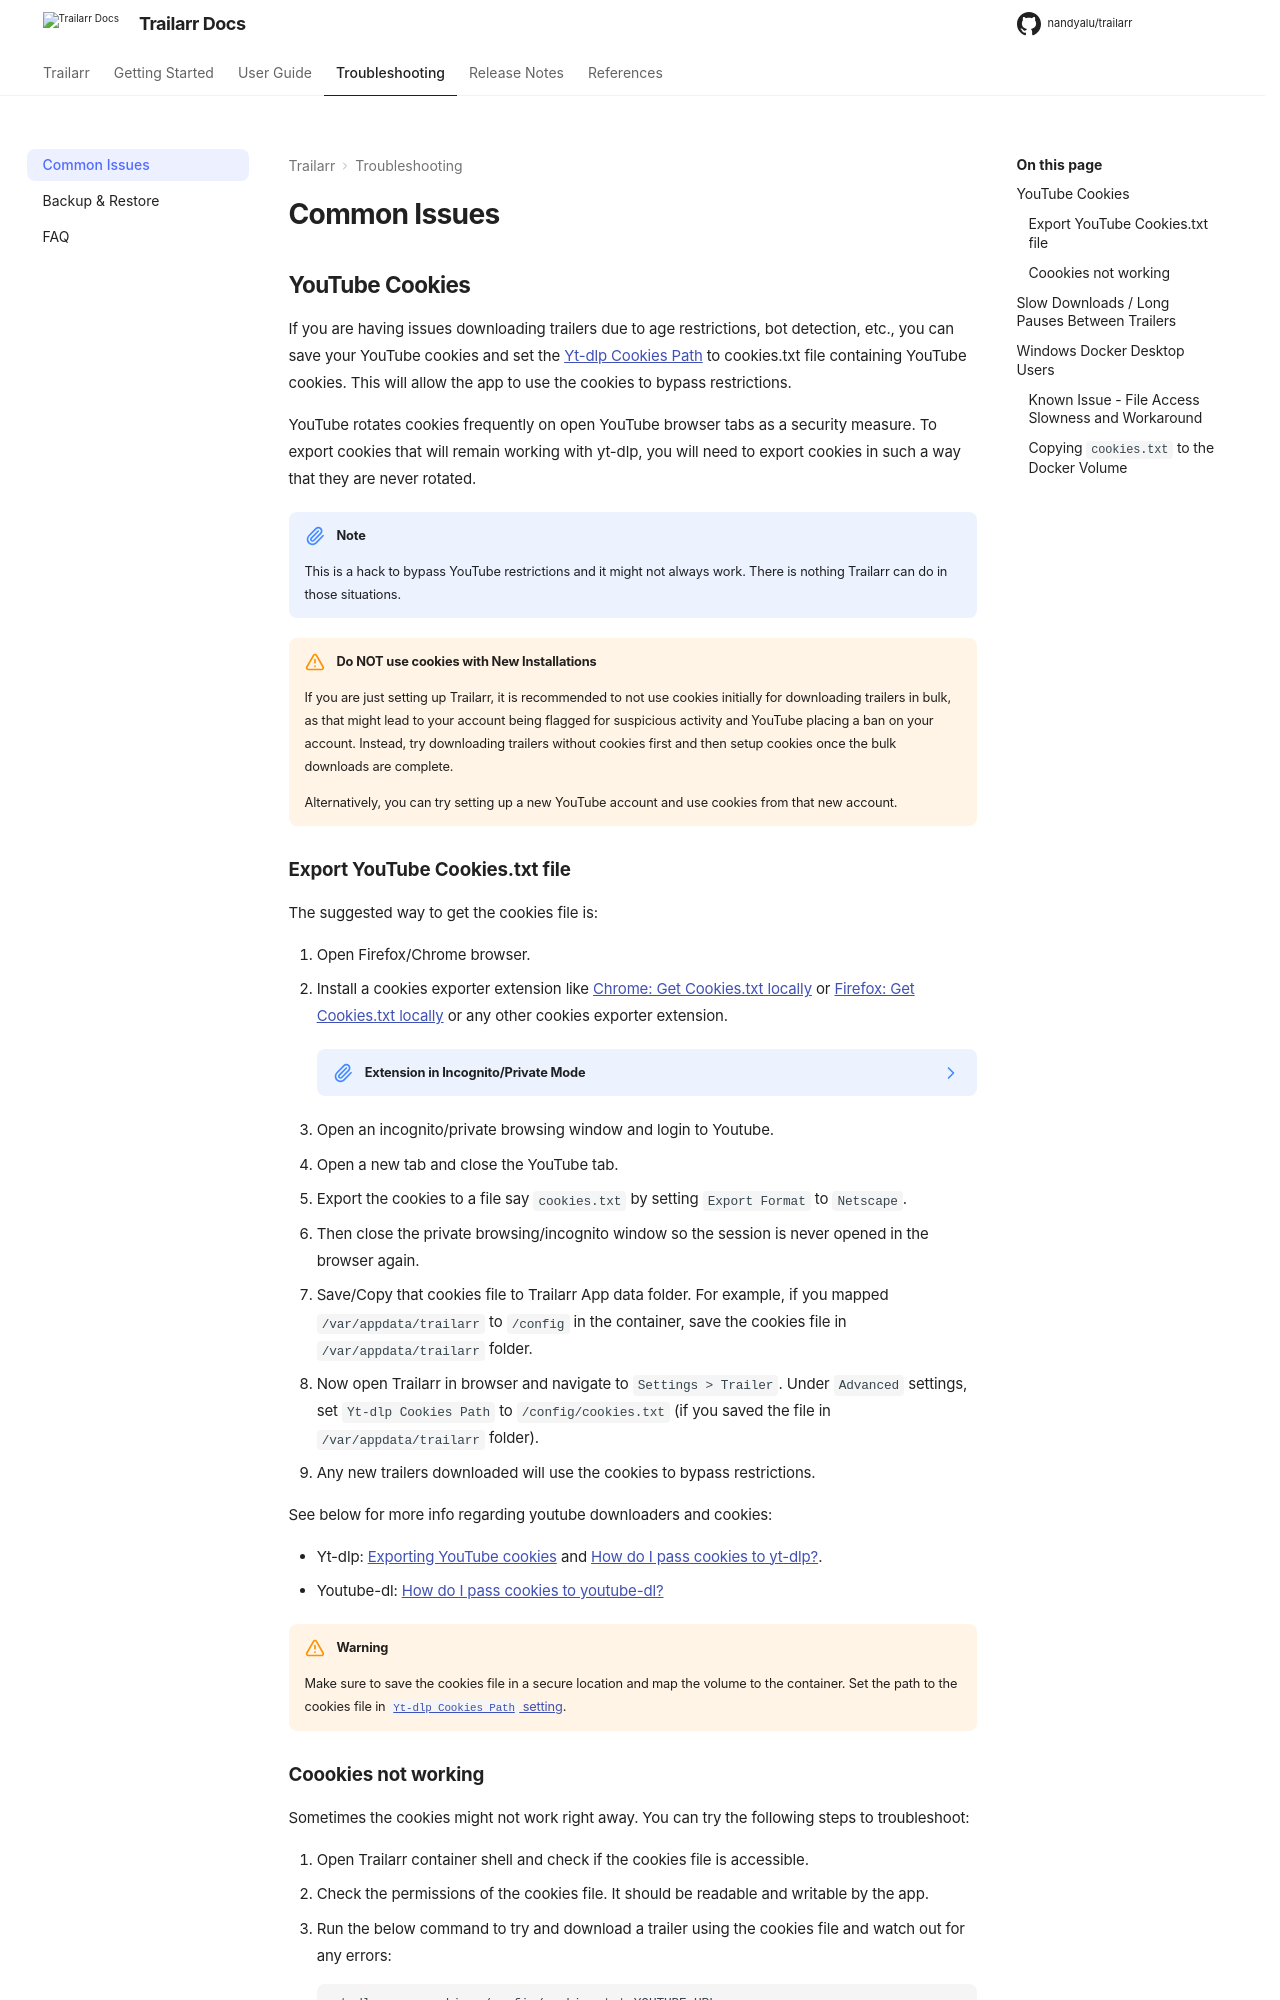

repository: nandyalu/trailarr · page: pr-748/troubleshooting/common-issues/index.html · generator: mkdocs


## YouTube Cookies

If you are having issues downloading trailers due to age restrictions, bot detection, etc., you can save your YouTube cookies and set the [Yt-dlp Cookies Path](../user-guide/settings/general-settings/index.md#yt-dlp-cookies-path) to cookies.txt file containing YouTube cookies. This will allow the app to use the cookies to bypass restrictions.

YouTube rotates cookies frequently on open YouTube browser tabs as a security measure. To export cookies that will remain working with yt-dlp, you will need to export cookies in such a way that they are never rotated.

!!! note
    This is a hack to bypass YouTube restrictions and it might not always work. There is nothing Trailarr can do in those situations.

!!! warning "Do NOT use cookies with New Installations"
    If you are just setting up Trailarr, it is recommended to not use cookies initially for downloading trailers in bulk, as that might lead to your account being flagged for suspicious activity and YouTube placing a ban on your account. Instead, try downloading trailers without cookies first and then setup cookies once the bulk downloads are complete.
    
    Alternatively, you can try setting up a new YouTube account and use cookies from that new account.

### Export YouTube Cookies.txt file

The suggested way to get the cookies file is:

1. Open Firefox/Chrome browser.
2. Install a cookies exporter extension like [Chrome: Get Cookies.txt locally](https://chromewebstore.google.com/detail/get-cookiestxt-locally/cclelndahbckbenkjhflpdbgdldlbecc?hl=en) or [Firefox: Get Cookies.txt locally](https://addons.mozilla.org/en-US/firefox/addon/get-cookies-txt-locally/) or any other cookies exporter extension.

    ??? note "Extension in Incognito/Private Mode"
        You might need to open your browser extension settings and allow the extension to work in incognito/private mode.

3. Open an incognito/private browsing window and login to Youtube.
4. Open a new tab and close the YouTube tab.
5. Export the cookies to a file say `cookies.txt` by setting `Export Format` to `Netscape`.
6. Then close the private browsing/incognito window so the session is never opened in the browser again.
7. Save/Copy that cookies file to Trailarr App data folder. For example, if you mapped `/var/appdata/trailarr` to `/config` in the container, save the cookies file in `/var/appdata/trailarr` folder.
8. Now open Trailarr in browser and navigate to `Settings > Trailer`. Under `Advanced` settings, set `Yt-dlp Cookies Path` to `/config/cookies.txt` (if you saved the file in `/var/appdata/trailarr` folder).
9. Any new trailers downloaded will use the cookies to bypass restrictions.

See below for more info regarding youtube downloaders and cookies:

- Yt-dlp: [Exporting YouTube cookies](https://github.com/yt-dlp/yt-dlp/wiki/Extractors#exporting-youtube-cookies) and [How do I pass cookies to yt-dlp?](https://github.com/yt-dlp/yt-dlp/wiki/FAQ#how-do-i-pass-cookies-to-yt-dlp).
- Youtube-dl: [How do I pass cookies to youtube-dl?](https://github.com/ytdl-org/youtube-dl#how-do-i-pass-cookies-to-youtube-dl)

!!! warning
    Make sure to save the cookies file in a secure location and map the volume to the container. Set the path to the cookies file in [`Yt-dlp Cookies Path` setting](../user-guide/settings/general-settings/index.md#yt-dlp-cookies-path).
